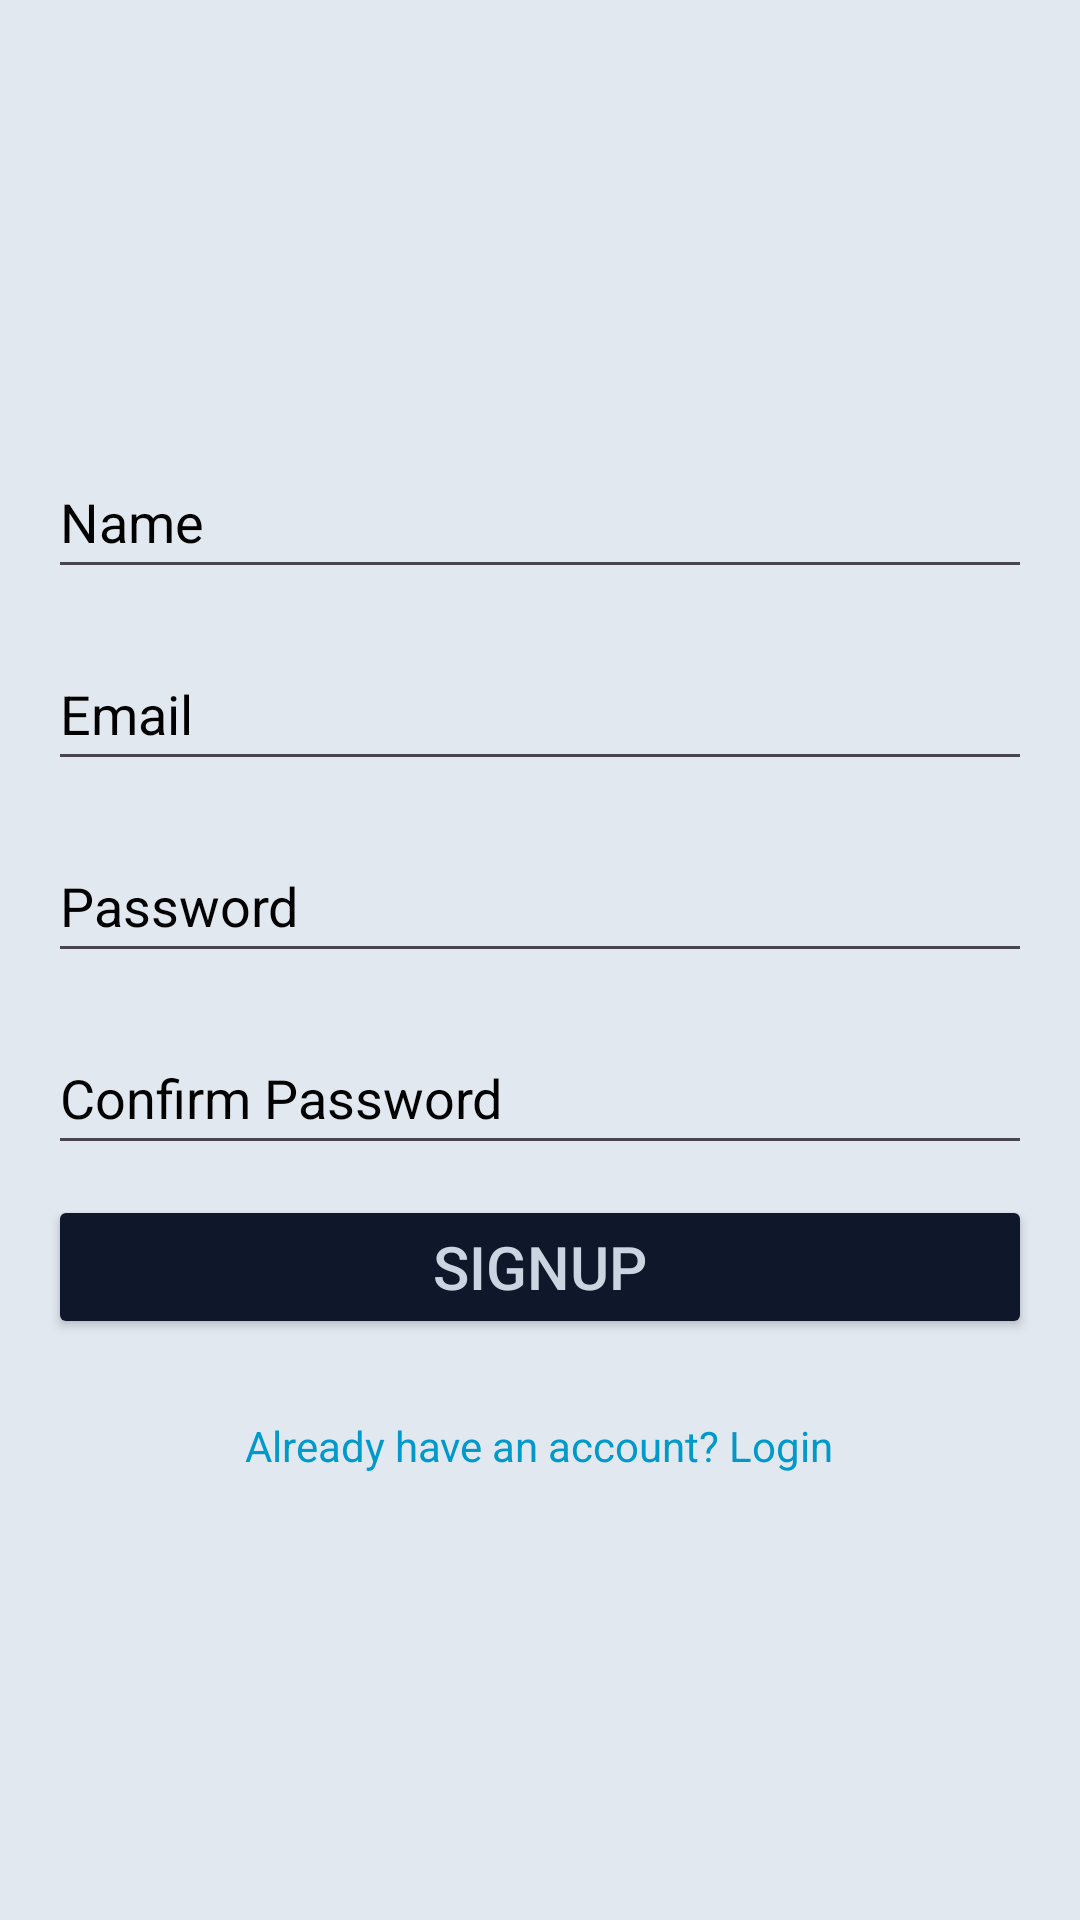

Reconstruct the res/layout file that produces this screen, plus the resources it refers to.
<!-- AndroidManifest.xml: application theme Theme.GroceryDeliveryApp -->
<!-- res/layout/activity_signup.xml -->
<?xml version="1.0" encoding="utf-8"?>
<LinearLayout xmlns:android="http://schemas.android.com/apk/res/android"
    xmlns:app="http://schemas.android.com/apk/res-auto"
    xmlns:tools="http://schemas.android.com/tools"
    android:layout_width="match_parent"
    android:layout_height="match_parent"
    android:orientation="vertical"
    android:background="@color/slate200"
    android:gravity="center"
    android:padding="16dp"
    tools:context=".SignUpActivity">

    <EditText
        android:id="@+id/et_name"
        android:layout_width="match_parent"
        android:layout_height="48dp"
        android:hint="Name"
        android:textColor="@color/black"
        android:textColorHint="@color/black"
        android:inputType="text" />

    <EditText
        android:id="@+id/et_email"
        android:layout_width="match_parent"
        android:layout_height="48dp"
        android:layout_marginTop="16dp"
        android:hint="Email"
        android:textColor="@color/black"
        android:textColorHint="@color/black"
        android:inputType="textEmailAddress" />

    <EditText
        android:id="@+id/et_password"
        android:layout_width="match_parent"
        android:layout_height="48dp"
        android:layout_marginTop="16dp"
        android:hint="Password"
        android:textColor="@color/black"
        android:textColorHint="@color/black"
        android:inputType="textPassword" />

    <EditText
        android:id="@+id/et_confirm_password"
        android:layout_width="match_parent"
        android:layout_height="48dp"
        android:layout_marginTop="16dp"
        android:hint="Confirm Password"
        android:textColor="@color/black"
        android:textColorHint="@color/black"
        android:inputType="textPassword" />

    <Button
        android:id="@+id/btn_signup"
        android:layout_width="match_parent"
        android:layout_height="wrap_content"
        android:layout_marginVertical="10dp"
        android:backgroundTint="@color/slate900"
        android:text="@string/Signup"
        android:textSize="20sp"
        android:textColor="@color/slate300"
        app:cornerRadius="8dp" />

    <TextView
        android:id="@+id/tv_login"
        android:layout_width="wrap_content"
        android:layout_height="wrap_content"
        android:layout_marginTop="16dp"
        android:text="Already have an account? Login"
        android:textColor="@android:color/holo_blue_dark" />

</LinearLayout>
<!-- resources referenced by this layout -->
<resources>
  <color name="black">#FF000000</color>
  <color name="slate200">#e2e8f0</color>
  <color name="slate300">#cbd5e1</color>
  <color name="slate900">#0f172a</color>
  <string name="Signup">Signup</string>
  <style name="Theme.GroceryDeliveryApp" parent="Base.Theme.GroceryDeliveryApp" />
  <style name="Base.Theme.GroceryDeliveryApp" parent="Theme.Material3.DayNight.NoActionBar">
          
          
      </style>
</resources>
